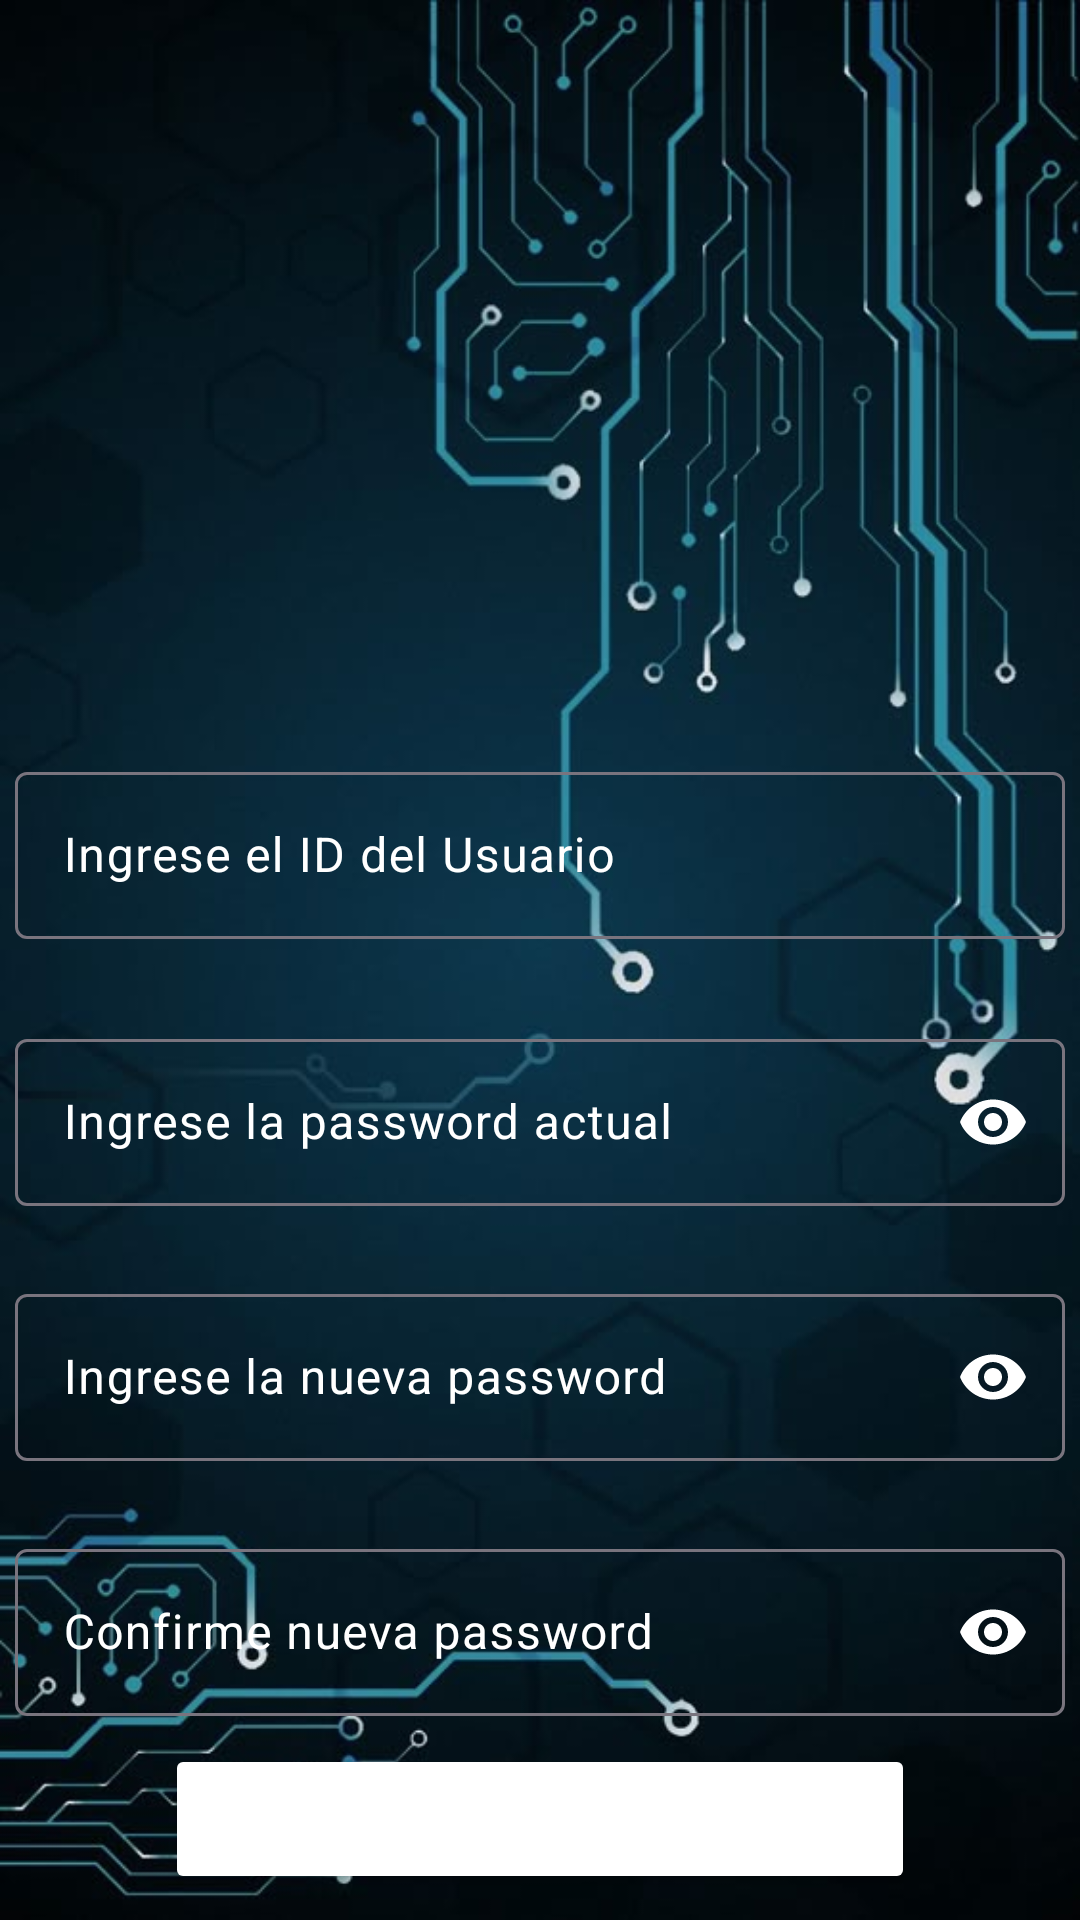

Reconstruct the res/layout file that produces this screen, plus the resources it refers to.
<!-- AndroidManifest.xml: application theme Theme.TicketsManager -->
<!-- res/layout/activity_cambiar_password.xml -->
<?xml version="1.0" encoding="utf-8"?>
<androidx.constraintlayout.widget.ConstraintLayout
    xmlns:android="http://schemas.android.com/apk/res/android"
    xmlns:tools="http://schemas.android.com/tools"
    xmlns:app="http://schemas.android.com/apk/res-auto"
    android:id="@+id/main"
    android:layout_width="match_parent"
    android:layout_height="match_parent"
    tools:context=".controller.CambiarPassword"
    android:background="@drawable/back_changepass">

    <com.google.android.material.textfield.TextInputLayout
        android:id="@+id/edtID_ChangePass"
        android:layout_width="350dp"
        android:layout_height="wrap_content"
        android:layout_marginTop="28dp"
        android:textColorHint="@color/white"
        app:layout_constraintEnd_toEndOf="parent"
        app:layout_constraintHorizontal_bias="0.508"
        app:layout_constraintStart_toStartOf="parent"
        app:layout_constraintTop_toBottomOf="@+id/imageView3">

        <com.google.android.material.textfield.TextInputEditText
            android:layout_width="match_parent"
            android:layout_height="wrap_content"
            android:hint="@string/edt_ID_usuario"
            android:textColor="@color/white" />

    </com.google.android.material.textfield.TextInputLayout>

    <com.google.android.material.textfield.TextInputLayout
        android:id="@+id/edtPass_ChangePass"
        android:layout_width="350dp"
        android:layout_height="wrap_content"
        android:textColorHint="@color/white"
        android:layout_marginTop="28dp"
        app:layout_constraintEnd_toEndOf="parent"
        app:layout_constraintHorizontal_bias="0.502"
        app:layout_constraintStart_toStartOf="parent"
        app:layout_constraintTop_toBottomOf="@+id/edtID_ChangePass"
        app:passwordToggleEnabled="true"
        app:passwordToggleTint="@android:color/white">

        <com.google.android.material.textfield.TextInputEditText
            android:layout_width="match_parent"
            android:layout_height="wrap_content"
            android:hint="@string/edt_Pass"
            android:textColor="@color/white"
            android:inputType="textPassword"/>
    </com.google.android.material.textfield.TextInputLayout>

    <com.google.android.material.textfield.TextInputLayout
        android:id="@+id/edt_newPass"
        android:layout_width="350dp"
        android:layout_height="wrap_content"
        android:textColorHint="@color/white"
        android:layout_marginTop="24dp"
        app:layout_constraintEnd_toEndOf="parent"
        app:layout_constraintHorizontal_bias="0.502"
        app:layout_constraintStart_toStartOf="parent"
        app:layout_constraintTop_toBottomOf="@+id/edtPass_ChangePass"
        app:passwordToggleEnabled="true"
        app:passwordToggleTint="@android:color/white">

        <com.google.android.material.textfield.TextInputEditText
            android:layout_width="match_parent"
            android:layout_height="wrap_content"
            android:hint="@string/edt_newPass"
            android:textColor="@color/white"
            android:inputType="textPassword"/>
    </com.google.android.material.textfield.TextInputLayout>

    <com.google.android.material.textfield.TextInputLayout
        android:id="@+id/edt_ConfirmPass"
        android:layout_width="350dp"
        android:layout_height="wrap_content"
        android:textColorHint="@color/white"
        android:layout_marginTop="24dp"
        app:layout_constraintEnd_toEndOf="parent"
        app:layout_constraintHorizontal_bias="0.502"
        app:layout_constraintStart_toStartOf="parent"
        app:layout_constraintTop_toBottomOf="@+id/edt_newPass"
        app:passwordToggleEnabled="true"
        app:passwordToggleTint="@android:color/white">

        <com.google.android.material.textfield.TextInputEditText
            android:layout_width="match_parent"
            android:layout_height="wrap_content"
            android:hint="@string/edt_ConfirmPass"
            android:textColor="@color/white"
            android:inputType="textPassword"/>
    </com.google.android.material.textfield.TextInputLayout>

    <Button
        android:id="@+id/button_changePass"
        android:layout_width="250dp"
        android:layout_height="50dp"
        android:text="@string/btn_changePassword"
        android:textSize="20sp"
        android:textColor="@color/white"
        android:backgroundTint="@color/green"
        app:layout_constraintBottom_toBottomOf="parent"
        app:layout_constraintEnd_toEndOf="parent"
        app:layout_constraintStart_toStartOf="parent"
        app:layout_constraintTop_toBottomOf="@+id/edt_ConfirmPass"
        app:layout_constraintVertical_bias="0.525" />

    <ImageView
        android:id="@+id/imageView3"
        android:layout_width="250dp"
        android:layout_height="160dp"
        android:layout_marginTop="64dp"
        app:layout_constraintEnd_toEndOf="parent"
        app:layout_constraintHorizontal_bias="0.503"
        app:layout_constraintStart_toStartOf="parent"
        app:layout_constraintTop_toTopOf="parent"
        app:srcCompat="@drawable/key" />

</androidx.constraintlayout.widget.ConstraintLayout>
<!-- resources referenced by this layout -->
<resources>
  <!-- drawable back_changepass: jpg bitmap (drawable, 43994 bytes) -->
  <string name="btn_changePassword">Cambiar contraseña</string>
  <string name="edt_ConfirmPass">Confirme nueva password</string>
  <string name="edt_ID_usuario">Ingrese el ID del Usuario</string>
  <string name="edt_Pass">Ingrese la password actual</string>
  <string name="edt_newPass">Ingrese la nueva password</string>
  <style name="Theme.TicketsManager" parent="Base.Theme.TicketsManager" />
  <style name="Base.Theme.TicketsManager" parent="Theme.Material3.DayNight.NoActionBar">
          
          
      </style>
  <!-- not gathered from this repository: default colours our renderer supplied (Android Studio template values) -->
  <color name="white">#FFFFFFFF</color>
</resources>
